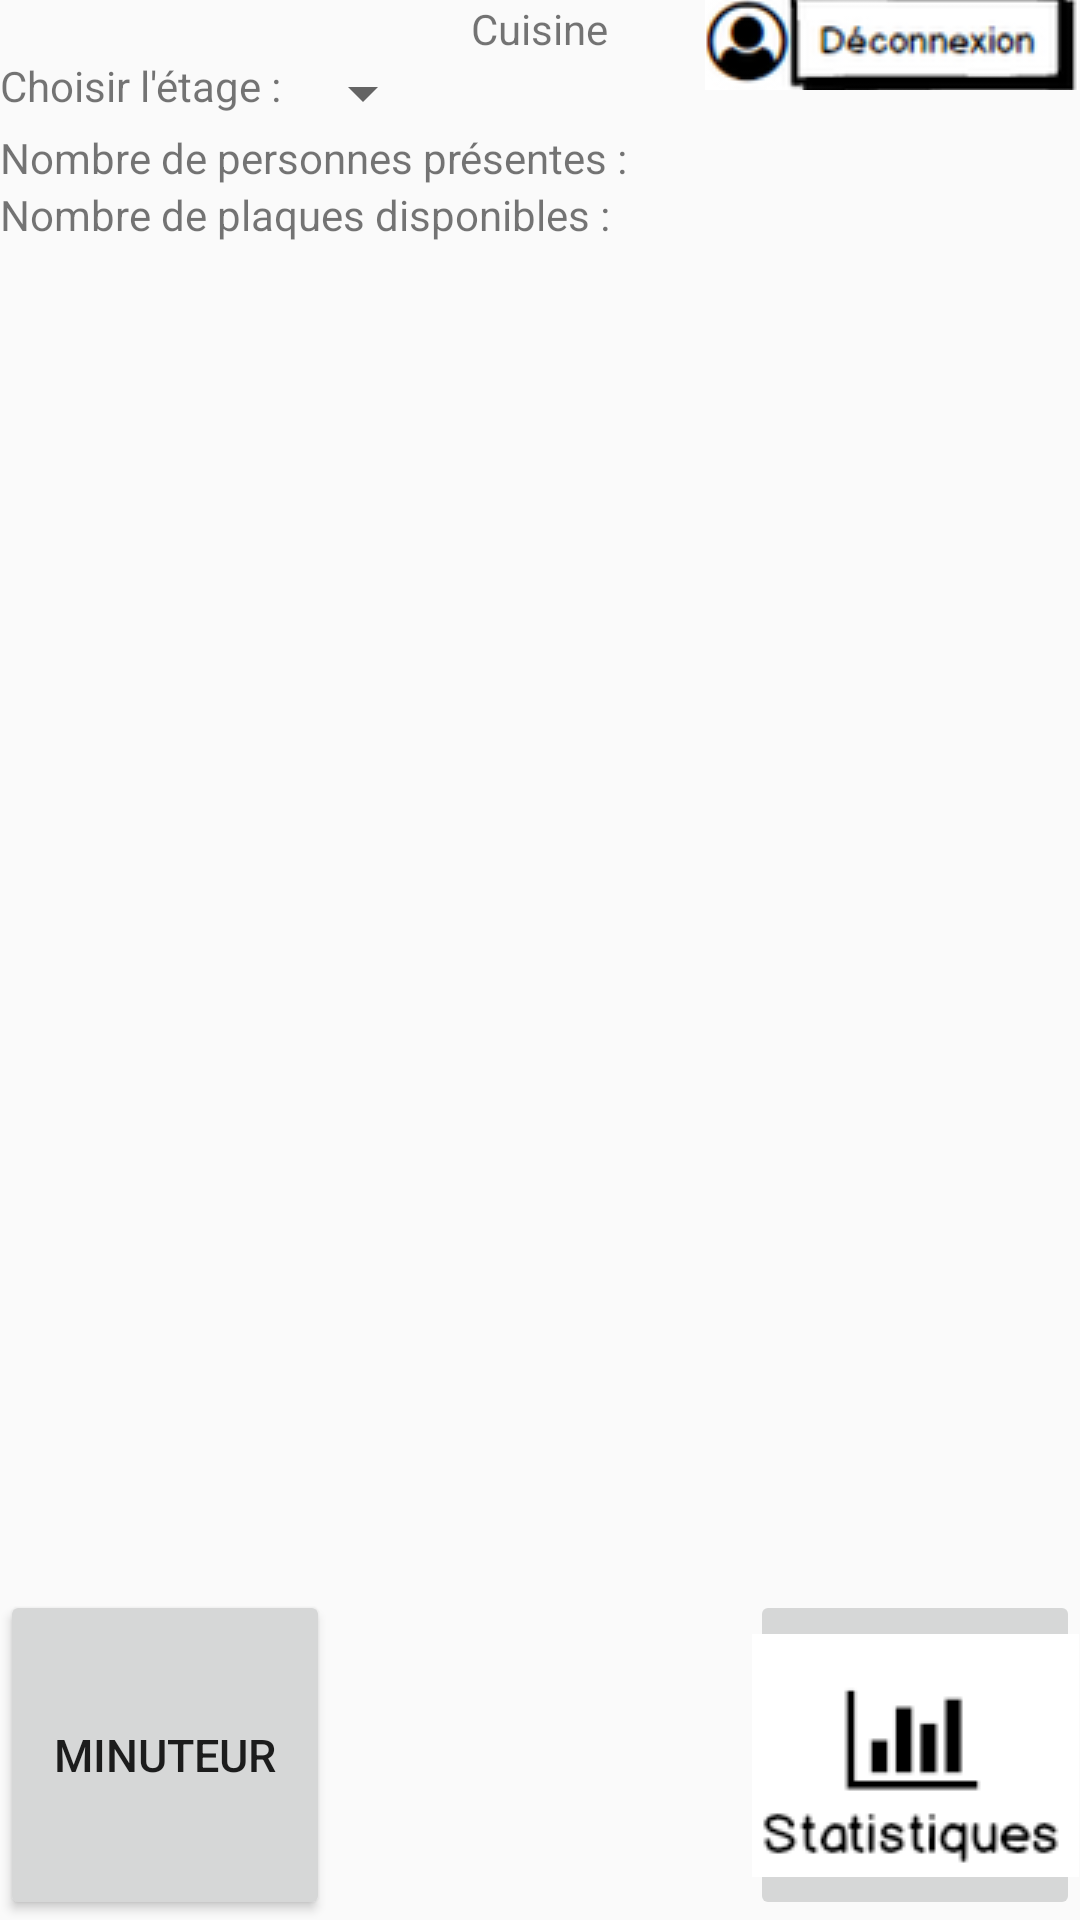

The Android layout XML behind this screen, and the referenced resources:
<!-- AndroidManifest.xml: application theme AppTheme -->
<!-- res/layout/activity_main.xml -->
<?xml version="1.0" encoding="utf-8"?>
<android.support.constraint.ConstraintLayout xmlns:android="http://schemas.android.com/apk/res/android"
    xmlns:app="http://schemas.android.com/apk/res-auto"
    xmlns:tools="http://schemas.android.com/tools"
    android:layout_width="match_parent"
    android:layout_height="match_parent"
    tools:context="com.example.alexa.myapplication.MainActivity">


    <RelativeLayout
        android:layout_width="fill_parent"
        android:layout_height="fill_parent">


        <TextView
            android:id="@+id/cuisineId"
            android:layout_width="wrap_content"
            android:layout_height="wrap_content"
            android:text="Cuisine"
            android:layout_centerHorizontal="true"
            app:layout_constraintBottom_toBottomOf="parent"
            app:layout_constraintLeft_toLeftOf="parent"
            app:layout_constraintRight_toRightOf="parent"
            app:layout_constraintTop_toTopOf="parent" />

        <Button
            android:id="@+id/minuteurButton"
            android:layout_width="110dp"
            android:layout_height="110dp"
            android:onClick="page1"
            android:text="Minuteur"
            android:textSize="15dp"
            tools:layout_editor_absoluteX="170dp"
            tools:layout_editor_absoluteY="58dp"
            android:layout_alignParentBottom="true" />


        <ImageButton
            android:id="@+id/statButton"
            android:layout_width="110dp"
            android:layout_height="110dp"
            android:src="@drawable/stats"
            android:onClick="page_1"
            android:layout_alignParentBottom="true"
            android:layout_alignParentRight="true"/>

        <Spinner
            android:id="@+id/spinner"
            android:layout_width="wrap_content"
            android:layout_height="wrap_content"
            android:layout_toRightOf="@id/spinner_text"
            android:layout_below="@id/cuisineId"/>

        <TextView
            android:id="@+id/spinner_text"
            android:layout_width="wrap_content"
            android:layout_height="wrap_content"
            android:text= "Choisir l'étage : "
            android:layout_below="@id/cuisineId"/>

        <TextView
            android:id="@+id/personnes"
            android:layout_width="wrap_content"
            android:layout_height="wrap_content"
            android:text="Nombre de personnes présentes :"
            android:layout_below="@id/spinner"/>

        <TextView
            android:id="@+id/plaques"
            android:layout_width="wrap_content"
            android:layout_height="wrap_content"
            android:layout_below="@id/personnes"
            android:text="Nombre de plaques disponibles :"/>

        <ImageButton
            android:id="@+id/cuisine_deconnect_button"
            android:layout_width="125dp"
            android:layout_height="30dp"
            android:layout_alignParentRight="true"
            android:src="@drawable/deconnect"
            android:onClick="finish"
            />
    </RelativeLayout>



</android.support.constraint.ConstraintLayout>
<!-- resources referenced by this layout -->
<resources>
  <!-- drawable deconnect: png bitmap (drawable, 6370 bytes) -->
  <!-- drawable stats: png bitmap (drawable, 2260 bytes) -->
  <style name="AppTheme" parent="Theme.AppCompat.Light.DarkActionBar">
          
          <item name="colorPrimary">@color/colorPrimary</item>
          <item name="colorPrimaryDark">@color/colorPrimaryDark</item>
          <item name="colorAccent">@color/colorAccent</item>
          <item name="android:actionBarStyle">@style/MyActionBar</item>
      </style>
  <color name="colorPrimary">#3F51B5</color>
  <color name="colorPrimaryDark">#303F9F</color>
  <color name="colorAccent">#D50000</color>
  <style name="MyActionBar" parent="Widget.AppCompat.Light.ActionBar">
          <item name="android:background">#79a29d</item>
      </style>
</resources>
